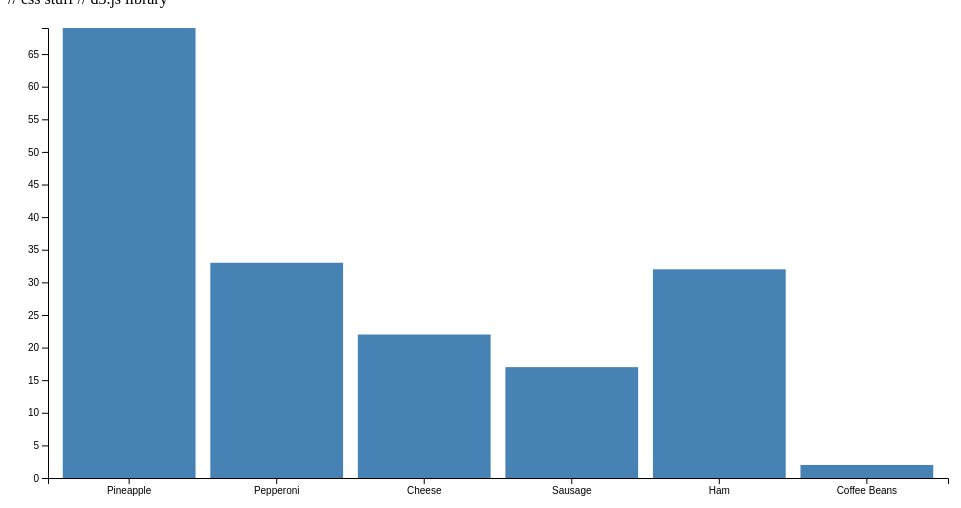
D3 v4 page, settled after 360 driven frames (6 s of simulated time); the page loaded 1 data file(s).



// set the dimensions and margins of the graph
var margin = {top: 20, right: 20, bottom: 30, left: 40},
    width = 960 - margin.left - margin.right,
    height = 500 - margin.top - margin.bottom;

// set the ranges
var x = d3.scaleBand()
          .range([0, width])
          .padding(0.1);
var y = d3.scaleLinear()
          .range([height, 0]);
          
// append the svg object to the body of the page
// append a 'group' element to 'svg'
// moves the 'group' element to the top left margin
var svg = d3.select("body").append("svg")
    .attr("width", width + margin.left + margin.right)
    .attr("height", height + margin.top + margin.bottom)
  .append("g")
    .attr("transform", 
          "translate(" + margin.left + "," + margin.top + ")");

// load local data
d3.csv("data.csv", function(error, data) {
  if (error) throw error;

  // format local data
  data.forEach(function(d) {
    d.value = +d.value;
  });

  // Scale the range of the data in the domains
  x.domain(data.map(function(d) { return d.topping; }));
  y.domain([0, d3.max(data, function(d) { return d.value; })]);

  // append the rectangles for the bar chart
  svg.selectAll(".bar")
      .data(data)
    .enter().append("rect")
      .attr("class", "bar")
      .attr("x", function(d) { return x(d.topping); })
      .attr("width", x.bandwidth())
      .attr("y", function(d) { return y(d.value); })
      .attr("height", function(d) { return height - y(d.value); });

  // add the x Axis
  svg.append("g")
      .attr("transform", "translate(0," + height + ")")
      .call(d3.axisBottom(x));

  // add the y Axis
  svg.append("g")
      .call(d3.axisLeft(y));

});



### data: data.csv
topping, value
Pineapple, 69
Pepperoni, 33
Cheese, 22
Sausage, 17
Ham, 32
Coffee Beans, 2